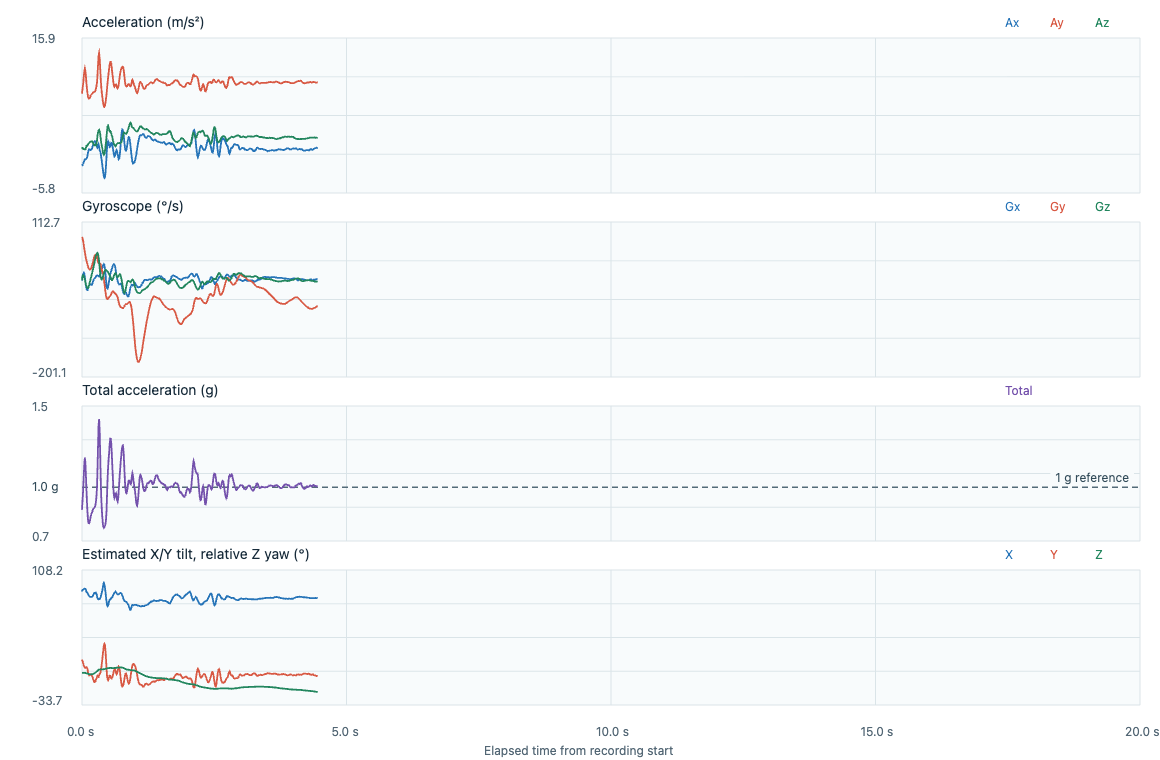

Values plotted in this chart, from the file beside it:
timestamp_utc, elapsed_s, label, event_class, placement, subject_id, ax, ay, az, gx, gy, gz, acceleration_unit, gyroscope_unit, input_format, device_time_us, sequence, device_elapsed_s, sample_interval_s, stream_discontinuity, euler_x_deg, euler_y_deg, euler_z_deg
2026-11-06T23:52:42.302Z, 0.000000, adl_T36_stairs_fast, adl, lower_back_center_waist, P02, -2.021, 8.096, 0.6261, -0.1049, 1.437, -0.0914, m/s^2, rad/s, timestamped, 872931494, 87080, 0.000000, , 0, 85.58, 13.98, 0.000000
2026-11-06T23:52:42.306Z, 0.004300, adl_T36_stairs_fast, adl, lower_back_center_waist, P02, -1.987, 8.424, 0.4726, -0.0122, 1.424, 0.017, m/s^2, rad/s, timestamped, 872941494, 87081, 0.01, 0.01, 0, 86.79, 13.25, 0.009740
2026-11-06T23:52:42.316Z, 0.0141, adl_T36_stairs_fast, adl, lower_back_center_waist, P02, -1.829, 8.977, 0.44, 0.0694, 1.36, 0.0797, m/s^2, rad/s, timestamped, 872951494, 87082, 0.02, 0.01, 0, 87.19, 11.5, 0.05541
2026-11-06T23:52:42.326Z, 0.0242, adl_T36_stairs_fast, adl, lower_back_center_waist, P02, -1.652, 9.661, 0.3935, 0.1443, 1.262, 0.089, m/s^2, rad/s, timestamped, 872961494, 87083, 0.03, 0.01, 0, 87.67, 9.697, 0.1064
2026-11-06T23:52:42.336Z, 0.0343, adl_T36_stairs_fast, adl, lower_back_center_waist, P02, -1.437, 10.5, 0.3516, 0.1816, 1.138, 0.0618, m/s^2, rad/s, timestamped, 872971494, 87084, 0.04, 0.01, 0, 88.08, 7.784, 0.1418
2026-11-06T23:52:42.346Z, 0.0443, adl_T36_stairs_fast, adl, lower_back_center_waist, P02, -1.259, 11.28, 0.2818, 0.1413, 1.007, 0.0045, m/s^2, rad/s, timestamped, 872981494, 87085, 0.05, 0.01, 0, 88.57, 6.369, 0.1444
2026-11-06T23:52:42.356Z, 0.0543, adl_T36_stairs_fast, adl, lower_back_center_waist, P02, -1.097, 11.63, 0.2864, 0.0225, 0.8895, -0.0757, m/s^2, rad/s, timestamped, 872991494, 87086, 0.06, 0.01, 0, 88.59, 5.385, 0.101
2026-11-06T23:52:42.366Z, 0.0644, adl_T36_stairs_fast, adl, lower_back_center_waist, P02, -1.058, 11.26, 0.3283, -0.1323, 0.7773, -0.1644, m/s^2, rad/s, timestamped, 873001494, 87087, 0.07, 0.01, 0, 88.33, 5.365, 0.006818
2026-11-06T23:52:42.376Z, 0.0743, adl_T36_stairs_fast, adl, lower_back_center_waist, P02, -1.049, 10.45, 0.5005, -0.281, 0.6811, -0.2438, m/s^2, rad/s, timestamped, 873011494, 87088, 0.08, 0.01, 0, 87.26, 5.724, -0.1329
2026-11-06T23:52:42.386Z, 0.0843, adl_T36_stairs_fast, adl, lower_back_center_waist, P02, -1.01, 9.536, 0.7751, -0.3823, 0.6017, -0.3049, m/s^2, rad/s, timestamped, 873021494, 87089, 0.09, 0.01, 0, 85.35, 6.028, -0.3076
2026-11-06T23:52:42.396Z, 0.0943, adl_T36_stairs_fast, adl, lower_back_center_waist, P02, -0.8236, 8.732, 0.8263, -0.427, 0.5282, -0.3464, m/s^2, rad/s, timestamped, 873031494, 87090, 0.1, 0.01, 0, 84.59, 5.364, -0.506
2026-11-06T23:52:42.406Z, 0.1044, adl_T36_stairs_fast, adl, lower_back_center_waist, P02, -0.5554, 8.106, 0.8356, -0.4332, 0.4602, -0.3664, m/s^2, rad/s, timestamped, 873041494, 87091, 0.11, 0.01, 0, 84.11, 3.899, -0.716
2026-11-06T23:52:42.416Z, 0.1143, adl_T36_stairs_fast, adl, lower_back_center_waist, P02, -0.1339, 7.634, 1.003, -0.3948, 0.3981, -0.364, m/s^2, rad/s, timestamped, 873051494, 87092, 0.12, 0.01, 0, 82.51, 0.9963, -0.9245
2026-11-06T23:52:42.426Z, 0.1244, adl_T36_stairs_fast, adl, lower_back_center_waist, P02, 0.1822, 7.436, 1.129, -0.325, 0.3441, -0.3304, m/s^2, rad/s, timestamped, 873061494, 87093, 0.13, 0.01, 0, 81.37, -1.388, -1.114
2026-11-06T23:52:42.436Z, 0.1344, adl_T36_stairs_fast, adl, lower_back_center_waist, P02, 0.3498, 7.403, 1.185, -0.2762, 0.3089, -0.2683, m/s^2, rad/s, timestamped, 873071494, 87094, 0.14, 0.01, 0, 80.91, -2.671, -1.268
2026-11-06T23:52:42.446Z, 0.1444, adl_T36_stairs_fast, adl, lower_back_center_waist, P02, 0.3067, 7.456, 1.31, -0.2493, 0.2908, -0.1908, m/s^2, rad/s, timestamped, 873081494, 87095, 0.15, 0.01, 0, 80.03, -2.32, -1.377
2026-11-06T23:52:42.456Z, 0.1543, adl_T36_stairs_fast, adl, lower_back_center_waist, P02, 0.2349, 7.648, 1.361, -0.2293, 0.2881, -0.1101, m/s^2, rad/s, timestamped, 873091494, 87096, 0.16, 0.01, 0, 79.91, -1.732, -1.44
2026-11-06T23:52:42.466Z, 0.1643, adl_T36_stairs_fast, adl, lower_back_center_waist, P02, 0.2013, 7.841, 1.385, -0.2344, 0.3041, -0.0328, m/s^2, rad/s, timestamped, 873101494, 87097, 0.17, 0.01, 0, 79.98, -1.448, -1.459
2026-11-06T23:52:42.476Z, 0.1742, adl_T36_stairs_fast, adl, lower_back_center_waist, P02, 0.254, 7.947, 1.399, -0.2544, 0.3411, 0.0386, m/s^2, rad/s, timestamped, 873111494, 87098, 0.18, 0.01, 0, 80.02, -1.803, -1.437
2026-11-06T23:52:42.486Z, 0.1844, adl_T36_stairs_fast, adl, lower_back_center_waist, P02, 0.3738, 8.034, 1.427, -0.2533, 0.392, 0.1135, m/s^2, rad/s, timestamped, 873121494, 87099, 0.19, 0.01, 0, 79.93, -2.623, -1.372
2026-11-06T23:52:42.496Z, 0.1944, adl_T36_stairs_fast, adl, lower_back_center_waist, P02, 0.5653, 8.111, 1.389, -0.22, 0.4549, 0.1926, m/s^2, rad/s, timestamped, 873131494, 87100, 0.2, 0.01, 0, 80.28, -3.93, -1.261
2026-11-06T23:52:42.506Z, 0.2041, adl_T36_stairs_fast, adl, lower_back_center_waist, P02, 0.7808, 8.217, 1.264, -0.1627, 0.5284, 0.2712, m/s^2, rad/s, timestamped, 873141494, 87101, 0.21, 0.01, 0, 81.26, -5.366, -1.106
2026-11-06T23:52:42.516Z, 0.2144, adl_T36_stairs_fast, adl, lower_back_center_waist, P02, 1.078, 8.294, 1.11, -0.1006, 0.6073, 0.3459, m/s^2, rad/s, timestamped, 873151494, 87102, 0.22, 0.01, 0, 82.38, -7.34, -0.9077
2026-11-06T23:52:42.526Z, 0.2241, adl_T36_stairs_fast, adl, lower_back_center_waist, P02, 1.293, 8.313, 0.9472, -0.0545, 0.6838, 0.4261, m/s^2, rad/s, timestamped, 873161494, 87103, 0.23, 0.01, 0, 83.5, -8.787, -0.6635
2026-11-06T23:52:42.536Z, 0.2342, adl_T36_stairs_fast, adl, lower_back_center_waist, P02, 1.413, 8.342, 0.8588, -0.0282, 0.7493, 0.5172, m/s^2, rad/s, timestamped, 873171494, 87104, 0.24, 0.01, 0, 84.12, -9.564, -0.3672
2026-11-06T23:52:42.546Z, 0.2442, adl_T36_stairs_fast, adl, lower_back_center_waist, P02, 1.432, 8.376, 0.91, -0.0207, 0.7962, 0.612, m/s^2, rad/s, timestamped, 873181494, 87105, 0.25, 0.01, 0, 83.8, -9.648, -0.01656
2026-11-06T23:52:42.555Z, 0.2534, adl_T36_stairs_fast, adl, lower_back_center_waist, P02, 1.346, 8.486, 0.9379, -0.006, 0.8138, 0.7, m/s^2, rad/s, timestamped, 873190494, 87106, 0.259, 0.009000, 0, 83.69, -8.959, 0.3444
2026-11-06T23:52:42.565Z, 0.263, adl_T36_stairs_fast, adl, lower_back_center_waist, P02, 1.131, 8.761, 0.8728, 0.0326, 0.8117, 0.7706, m/s^2, rad/s, timestamped, 873200494, 87107, 0.269, 0.01, 0, 84.31, -7.317, 0.7859
2026-11-06T23:52:42.575Z, 0.273, adl_T36_stairs_fast, adl, lower_back_center_waist, P02, 0.9389, 9.112, 1.012, 0.0643, 0.792, 0.8242, m/s^2, rad/s, timestamped, 873210494, 87108, 0.279, 0.01, 0, 83.66, -5.847, 1.258
2026-11-06T23:52:42.585Z, 0.2834, adl_T36_stairs_fast, adl, lower_back_center_waist, P02, 0.7425, 9.656, 1.51, 0.076, 0.7355, 0.8628, m/s^2, rad/s, timestamped, 873220494, 87109, 0.289, 0.01, 0, 81.11, -4.344, 1.753
2026-11-06T23:52:42.595Z, 0.2931, adl_T36_stairs_fast, adl, lower_back_center_waist, P02, 0.5366, 10.73, 2.222, 0.0776, 0.642, 0.8732, m/s^2, rad/s, timestamped, 873230494, 87110, 0.299, 0.01, 0, 78.29, -2.805, 2.253
2026-11-06T23:52:42.605Z, 0.3032, adl_T36_stairs_fast, adl, lower_back_center_waist, P02, 0.7042, 12.16, 2.669, 0.0646, 0.5554, 0.838, m/s^2, rad/s, timestamped, 873240494, 87111, 0.309, 0.01, 0, 77.62, -3.237, 2.733
2026-11-06T23:52:42.615Z, 0.3133, adl_T36_stairs_fast, adl, lower_back_center_waist, P02, 0.9772, 13.42, 2.999, 0.0499, 0.5135, 0.7381, m/s^2, rad/s, timestamped, 873250494, 87112, 0.319, 0.01, 0, 77.4, -4.066, 3.156
2026-11-06T23:52:42.625Z, 0.3232, adl_T36_stairs_fast, adl, lower_back_center_waist, P02, 0.6851, 13.79, 3.051, 0.0478, 0.5023, 0.5715, m/s^2, rad/s, timestamped, 873260494, 87113, 0.329, 0.01, 0, 77.52, -2.777, 3.483
2026-11-06T23:52:42.635Z, 0.3331, adl_T36_stairs_fast, adl, lower_back_center_waist, P02, 0.2205, 13.16, 2.902, 0.0944, 0.4967, 0.3626, m/s^2, rad/s, timestamped, 873270494, 87114, 0.339, 0.01, 0, 77.57, -0.9373, 3.691
2026-11-06T23:52:42.645Z, 0.3432, adl_T36_stairs_fast, adl, lower_back_center_waist, P02, 0.0289, 11.78, 2.474, 0.1437, 0.4967, 0.1631, m/s^2, rad/s, timestamped, 873280494, 87115, 0.349, 0.01, 0, 78.14, -0.1376, 3.785
2026-11-06T23:52:42.655Z, 0.3532, adl_T36_stairs_fast, adl, lower_back_center_waist, P02, -0.2441, 10.28, 1.85, 0.1813, 0.4608, 0.02, m/s^2, rad/s, timestamped, 873290494, 87116, 0.359, 0.01, 0, 79.8, 1.338, 3.796
2026-11-06T23:52:42.665Z, 0.3632, adl_T36_stairs_fast, adl, lower_back_center_waist, P02, -0.7661, 9.098, 1.24, 0.2242, 0.3763, -0.0506, m/s^2, rad/s, timestamped, 873300494, 87117, 0.369, 0.01, 0, 82.24, 4.769, 3.767
2026-11-06T23:52:42.675Z, 0.3733, adl_T36_stairs_fast, adl, lower_back_center_waist, P02, -1.341, 8.308, 0.8309, 0.2876, 0.2854, -0.0637, m/s^2, rad/s, timestamped, 873310494, 87118, 0.379, 0.01, 0, 84.29, 9.123, 3.73
2026-11-06T23:52:42.685Z, 0.3832, adl_T36_stairs_fast, adl, lower_back_center_waist, P02, -1.887, 7.697, 0.4912, 0.3497, 0.218, -0.0368, m/s^2, rad/s, timestamped, 873320494, 87119, 0.389, 0.01, 0, 86.35, 13.75, 3.709
2026-11-06T23:52:42.695Z, 0.3931, adl_T36_stairs_fast, adl, lower_back_center_waist, P02, -2.471, 7.104, 0.0212, 0.4014, 0.1522, 0.0154, m/s^2, rad/s, timestamped, 873330494, 87120, 0.399, 0.01, 0, 89.83, 19.18, 3.718
2026-11-06T23:52:42.705Z, 0.4033, adl_T36_stairs_fast, adl, lower_back_center_waist, P02, -3.003, 6.603, -0.3744, 0.4496, 0.0667, 0.0831, m/s^2, rad/s, timestamped, 873340494, 87121, 0.409, 0.01, 0, 93.25, 24.42, 3.766
2026-11-06T23:52:42.715Z, 0.4133, adl_T36_stairs_fast, adl, lower_back_center_waist, P02, -3.477, 6.305, -0.4907, 0.4803, -0.046, 0.1529, m/s^2, rad/s, timestamped, 873350494, 87122, 0.419, 0.01, 0, 94.45, 28.8, 3.853
2026-11-06T23:52:42.725Z, 0.4234, adl_T36_stairs_fast, adl, lower_back_center_waist, P02, -3.707, 6.252, -0.3325, 0.452, -0.1905, 0.214, m/s^2, rad/s, timestamped, 873360494, 87123, 0.429, 0.01, 0, 93.04, 30.63, 3.976
2026-11-06T23:52:42.735Z, 0.4333, adl_T36_stairs_fast, adl, lower_back_center_waist, P02, -3.64, 6.358, 0.0398, 0.3273, -0.3498, 0.2563, m/s^2, rad/s, timestamped, 873370494, 87124, 0.439, 0.01, 0, 89.64, 29.79, 4.123
2026-11-06T23:52:42.745Z, 0.4433, adl_T36_stairs_fast, adl, lower_back_center_waist, P02, -3.003, 6.806, 0.561, 0.1421, -0.5038, 0.2771, m/s^2, rad/s, timestamped, 873380494, 87125, 0.449, 0.01, 0, 85.29, 23.74, 4.282
2026-11-06T23:52:42.755Z, 0.4534, adl_T36_stairs_fast, adl, lower_back_center_waist, P02, -1.992, 7.359, 1.292, -0.0737, -0.6312, 0.2758, m/s^2, rad/s, timestamped, 873390494, 87126, 0.459, 0.01, 0, 80.05, 14.93, 4.44
2026-11-06T23:52:42.765Z, 0.4635, adl_T36_stairs_fast, adl, lower_back_center_waist, P02, -0.6799, 7.971, 2.134, -0.2626, -0.7117, 0.2561, m/s^2, rad/s, timestamped, 873400494, 87127, 0.469, 0.01, 0, 75.01, 4.71, 4.586
2026-11-06T23:52:42.775Z, 0.4732, adl_T36_stairs_fast, adl, lower_back_center_waist, P02, 0.551, 8.804, 2.916, -0.3612, -0.7447, 0.2355, m/s^2, rad/s, timestamped, 873410494, 87128, 0.479, 0.01, 0, 71.68, -3.4, 4.721
2026-11-06T23:52:42.785Z, 0.4833, adl_T36_stairs_fast, adl, lower_back_center_waist, P02, 1.154, 9.652, 3.497, -0.3881, -0.7519, 0.219, m/s^2, rad/s, timestamped, 873420494, 87129, 0.489, 0.01, 0, 70.08, -6.416, 4.847
2026-11-06T23:52:42.795Z, 0.4933, adl_T36_stairs_fast, adl, lower_back_center_waist, P02, 1.466, 10.35, 3.614, -0.3402, -0.7357, 0.1908, m/s^2, rad/s, timestamped, 873430494, 87130, 0.499, 0.01, 0, 70.76, -7.612, 4.956
2026-11-06T23:52:42.805Z, 0.5033, adl_T36_stairs_fast, adl, lower_back_center_waist, P02, 1.284, 11.01, 3.353, -0.2269, -0.7093, 0.1604, m/s^2, rad/s, timestamped, 873440494, 87131, 0.509, 0.01, 0, 73.07, -6.362, 5.048
2026-11-06T23:52:42.815Z, 0.5133, adl_T36_stairs_fast, adl, lower_back_center_waist, P02, 0.8623, 11.63, 3.004, -0.0958, -0.6853, 0.126, m/s^2, rad/s, timestamped, 873450494, 87132, 0.519, 0.01, 0, 75.51, -4.107, 5.12
2026-11-06T23:52:42.825Z, 0.5232, adl_T36_stairs_fast, adl, lower_back_center_waist, P02, 0.6276, 12.19, 2.804, 0.0251, -0.6642, 0.0898, m/s^2, rad/s, timestamped, 873460494, 87133, 0.529, 0.01, 0, 77.05, -2.872, 5.172
2026-11-06T23:52:42.835Z, 0.5332, adl_T36_stairs_fast, adl, lower_back_center_waist, P02, 0.6755, 12.55, 2.878, 0.1107, -0.648, 0.0461, m/s^2, rad/s, timestamped, 873470494, 87134, 0.539, 0.01, 0, 77.08, -3.004, 5.198
2026-11-06T23:52:42.845Z, 0.5434, adl_T36_stairs_fast, adl, lower_back_center_waist, P02, 0.9389, 12.56, 2.776, 0.1789, -0.6219, -0.0051, m/s^2, rad/s, timestamped, 873480494, 87135, 0.549, 0.01, 0, 77.53, -4.176, 5.195
2026-11-06T23:52:42.855Z, 0.5533, adl_T36_stairs_fast, adl, lower_back_center_waist, P02, 1.226, 12.26, 2.492, 0.2508, -0.5758, -0.0554, m/s^2, rad/s, timestamped, 873490494, 87136, 0.559, 0.01, 0, 78.51, -5.597, 5.163
2026-11-06T23:52:42.865Z, 0.5633, adl_T36_stairs_fast, adl, lower_back_center_waist, P02, 1.198, 11.63, 2.218, 0.2988, -0.5156, -0.0858, m/s^2, rad/s, timestamped, 873500494, 87137, 0.569, 0.01, 0, 79.2, -5.777, 5.114
2026-11-06T23:52:42.875Z, 0.5734, adl_T36_stairs_fast, adl, lower_back_center_waist, P02, 0.891, 10.91, 2.05, 0.3649, -0.4873, -0.0834, m/s^2, rad/s, timestamped, 873510494, 87138, 0.579, 0.01, 0, 79.36, -4.59, 5.066
2026-11-06T23:52:42.885Z, 0.5834, adl_T36_stairs_fast, adl, lower_back_center_waist, P02, 0.4695, 10.29, 1.594, 0.4406, -0.4857, -0.0408, m/s^2, rad/s, timestamped, 873520494, 87139, 0.589, 0.01, 0, 81.2, -2.581, 5.043
... 388 more rows
